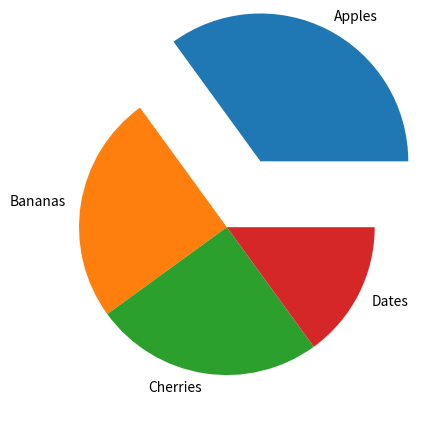

Recreate this plot in Python.
# import matplotlib.pyplot as plt
# import numpy as np

# y = np.array([35, 25, 25, 15])

# plt.pie(y)
# plt.show() 



# import matplotlib.pyplot as plt
# import numpy as np

# y = np.array([35, 25, 25, 15])
# mylabels = ["Apples", "Bananas", "Cherries", "Dates"]

# plt.pie(y, labels = mylabels)
# plt.show()


import matplotlib.pyplot as plt
import numpy as np

y = np.array([35, 25, 25, 15])
mylabels = ["Apples", "Bananas", "Cherries", "Dates"]
myexplode = [0.5, 0, 0, 0]

plt.pie(y, labels = mylabels, explode = myexplode)
plt.show() 